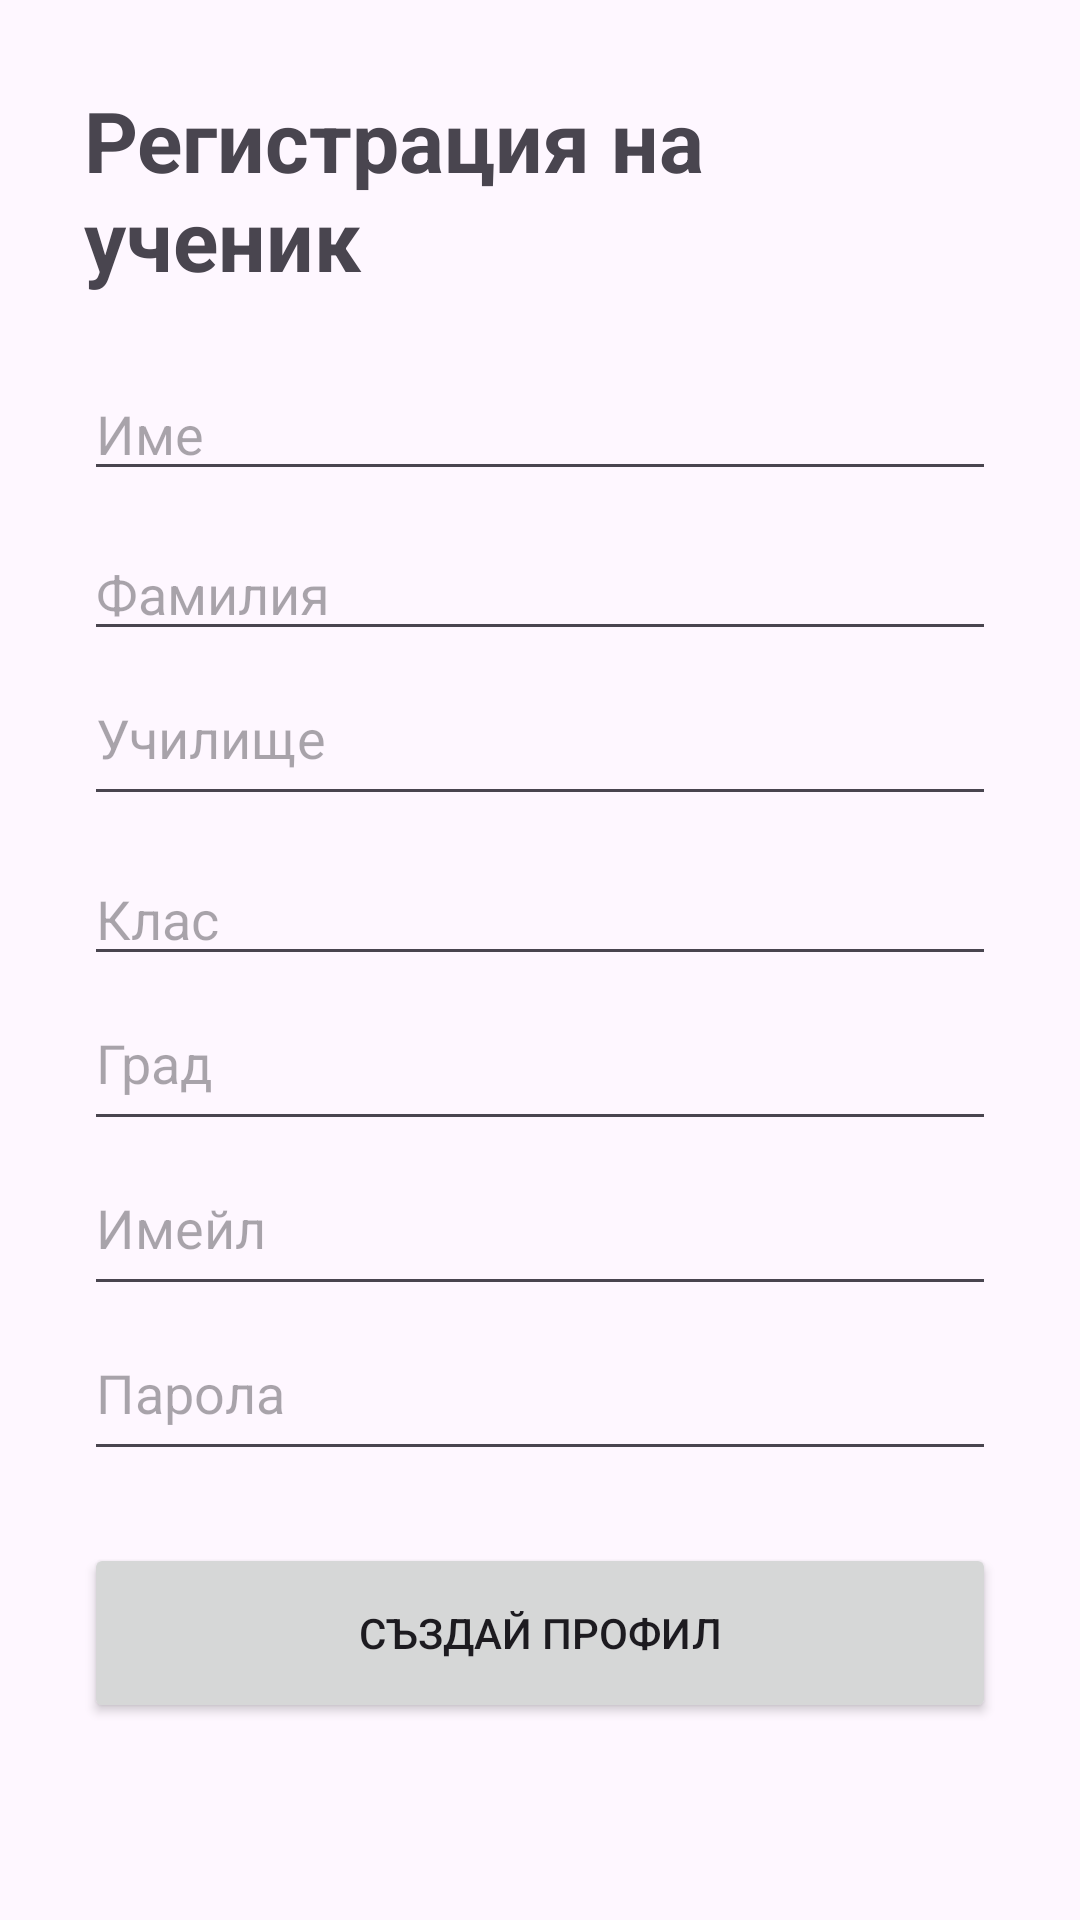

This screen was rendered from an Android layout file. Write that file and the resources it references.
<!-- AndroidManifest.xml: application theme Theme.Podgotvimenumbers -->
<!-- res/layout/activity_register.xml -->
<LinearLayout xmlns:android="http://schemas.android.com/apk/res/android"
    android:layout_width="match_parent"
    android:layout_height="match_parent"
    android:orientation="vertical"
    android:padding="28dp">

    <TextView
        android:layout_width="wrap_content"
        android:layout_height="wrap_content"
        android:text="Регистрация на ученик"
        android:textSize="28sp"
        android:textStyle="bold"
        android:layout_marginBottom="24dp" />

    <EditText
        android:id="@+id/editFirstName"
        android:layout_width="match_parent"
        android:layout_height="wrap_content"
        android:hint="Име"
        android:inputType="textPersonName"/>

    <EditText
        android:id="@+id/editLastName"
        android:layout_width="match_parent"
        android:layout_height="wrap_content"
        android:layout_marginTop="12dp"
        android:hint="Фамилия"
        android:inputType="textPersonName"/>

    <EditText
        android:id="@+id/editSchool"
        android:layout_width="match_parent"
        android:layout_height="55dp"
        android:hint="Училище" />

    <EditText
        android:id="@+id/editGrade"
        android:layout_width="match_parent"
        android:layout_height="wrap_content"
        android:layout_marginTop="12dp"
        android:hint="Клас"
        android:inputType="number"/>
    <EditText
        android:id="@+id/editCity"
        android:layout_width="match_parent"
        android:layout_height="55dp"
        android:hint="Град" />

    <EditText
        android:id="@+id/editEmail"
        android:layout_width="match_parent"
        android:layout_height="55dp"
        android:hint="Имейл" />

    <EditText
        android:id="@+id/editPassword"
        android:layout_width="match_parent"
        android:layout_height="55dp"
        android:hint="Парола"
        android:inputType="textPassword" />

    <Button
        android:id="@+id/btnCreateProfile"
        android:layout_width="match_parent"
        android:layout_height="60dp"
        android:text="Създай профил"
        android:layout_marginTop="24dp" />

</LinearLayout>
<!-- resources referenced by this layout -->
<resources>
  <style name="Theme.Podgotvimenumbers" parent="Base.Theme.Podgotvimenumbers" />
  <style name="Base.Theme.Podgotvimenumbers" parent="Theme.Material3.DayNight.NoActionBar">
          
          
      </style>
</resources>
